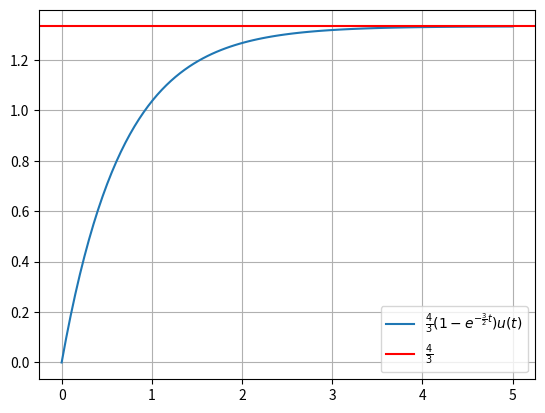

Source code (Python):
import numpy as np
import matplotlib.pyplot as plt

def v(t):
    if t>=0:
        return 4*(1-np.exp(-3*t/2))/3
    else:
        return 0

k=np.linspace(0,5,100)
v_vec=np.vectorize(v)

plt.plot(k,v_vec(k))
plt.axhline(y=4/3,c='r')
plt.legend([r'$\frac{4}{3}(1-e^{-\frac{3}{2}t})u(t)$',r"$\frac{4}{3}$"])
plt.grid()
plt.savefig("./v_t_1.png")
plt.show()
